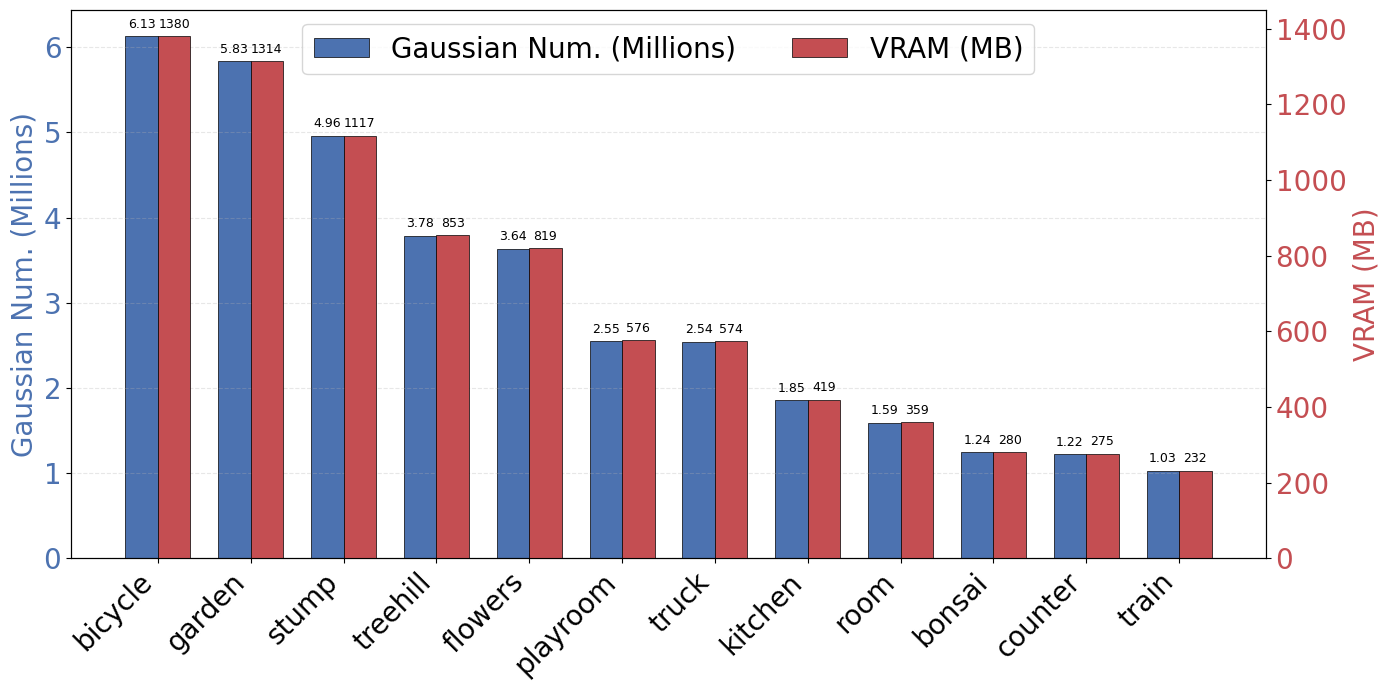

Reproduce this figure in Python.
import matplotlib.pyplot as plt
import numpy as np

# 1. 准备数据
# 场景名称
scenes = ['bicycle', 'garden', 'stump', 'treehill', 'flowers', 'playroom', 
          'truck', 'kitchen', 'room', 'bonsai', 'counter', 'train']

# 高斯基元数量 (Millions)
num_points = [6.1320, 5.8348, 4.9618, 3.7838, 3.6364, 2.5461, 
              2.5412, 1.8523, 1.5934, 1.2448, 1.2230, 1.0265]

# 静态显存占用 (MB)
vram_usage = [1380.10, 1313.61, 1116.99, 853.47, 819.21, 575.70, 
              573.78, 418.53, 359.10, 280.48, 275.32, 231.54]

# 2. 设置全局字体，确保中文能正常显示 (适用于 Windows/Mac)
plt.rcParams['font.family'] = ['Times New Roman']
plt.rcParams['axes.unicode_minus'] = False # 解决负号显示问题


# 3. 创建画布与双 Y 轴
fig, ax1 = plt.subplots(figsize=(14, 7)) # 设置较大的画布以容纳所有场景
ax2 = ax1.twinx() # 创建共享 X 轴的第二个 Y 轴

# 设置柱子的宽度和 X 轴的位置
x = np.arange(len(scenes))
width = 0.35 

# 4. 绘制双柱状图
# 左侧 Y 轴：高斯基元数量 (蓝色系)
rects1 = ax1.bar(x - width/2, num_points, width, label='Gaussian Num. (Millions)', color='#4C72B0', edgecolor='black', linewidth=0.5)

# 右侧 Y 轴：显存占用 (红色系)
rects2 = ax2.bar(x + width/2, vram_usage, width, label='VRAM (MB)', color='#C44E52', edgecolor='black', linewidth=0.5)

# 5. 格式化图表
#ax1.set_xlabel('Model', fontsize=20)
ax1.set_ylabel('Gaussian Num. (Millions)', fontsize=20, color='#4C72B0')
ax2.set_ylabel('VRAM (MB)', fontsize=20, color='#C44E52')

# 设置 X 轴刻度标签，并倾斜 45 度防止重叠
ax1.set_xticks(x)
ax1.set_xticklabels(scenes, rotation=45, ha='right', fontsize=20)

# 修改 Y 轴刻度的颜色，使其与柱子颜色对应，增强可读性
ax1.tick_params(axis='y', labelcolor='#4C72B0', labelsize=20)
ax2.tick_params(axis='y', labelcolor='#C44E52', labelsize=20)

# 6. 合并双 Y 轴的图例
lines1, labels1 = ax1.get_legend_handles_labels()
lines2, labels2 = ax2.get_legend_handles_labels()
ax1.legend(lines1 + lines2, labels1 + labels2, loc='upper center', bbox_to_anchor=(0.5, 1.0), ncol=2, fontsize=20)

# 7. 在柱子顶部添加数值标签 (为了美观，数值保留两位小数)
def autolabel(rects, ax, is_vram=False):
    for rect in rects:
        height = rect.get_height()
        # 显存数据加上 MB 后缀，基元数据加 M 后缀
        label_text = f'{height:.0f}' if is_vram else f'{height:.2f}'
        ax.annotate(label_text,
                    xy=(rect.get_x() + rect.get_width() / 2, height),
                    xytext=(0, 4),  # 垂直偏移 4 个点
                    textcoords="offset points",
                    ha='center', va='bottom', fontsize=9)

autolabel(rects1, ax1, is_vram=False)
autolabel(rects2, ax2, is_vram=True)

# 8. 调整布局并保存/显示
# 增加底部边距以防 x 轴标签被截断
fig.tight_layout() 

# 开启背景网格线 (可选，这里使用虚线并调低透明度)
ax1.yaxis.grid(True, linestyle='--', alpha=0.3)

# 保存为 300 DPI 的高清图片，适合插入 Word 或 LaTeX
plt.savefig('Gaussian_VRAM_Correlation.png', dpi=300, bbox_inches='tight')

# 显示图表
plt.show()
